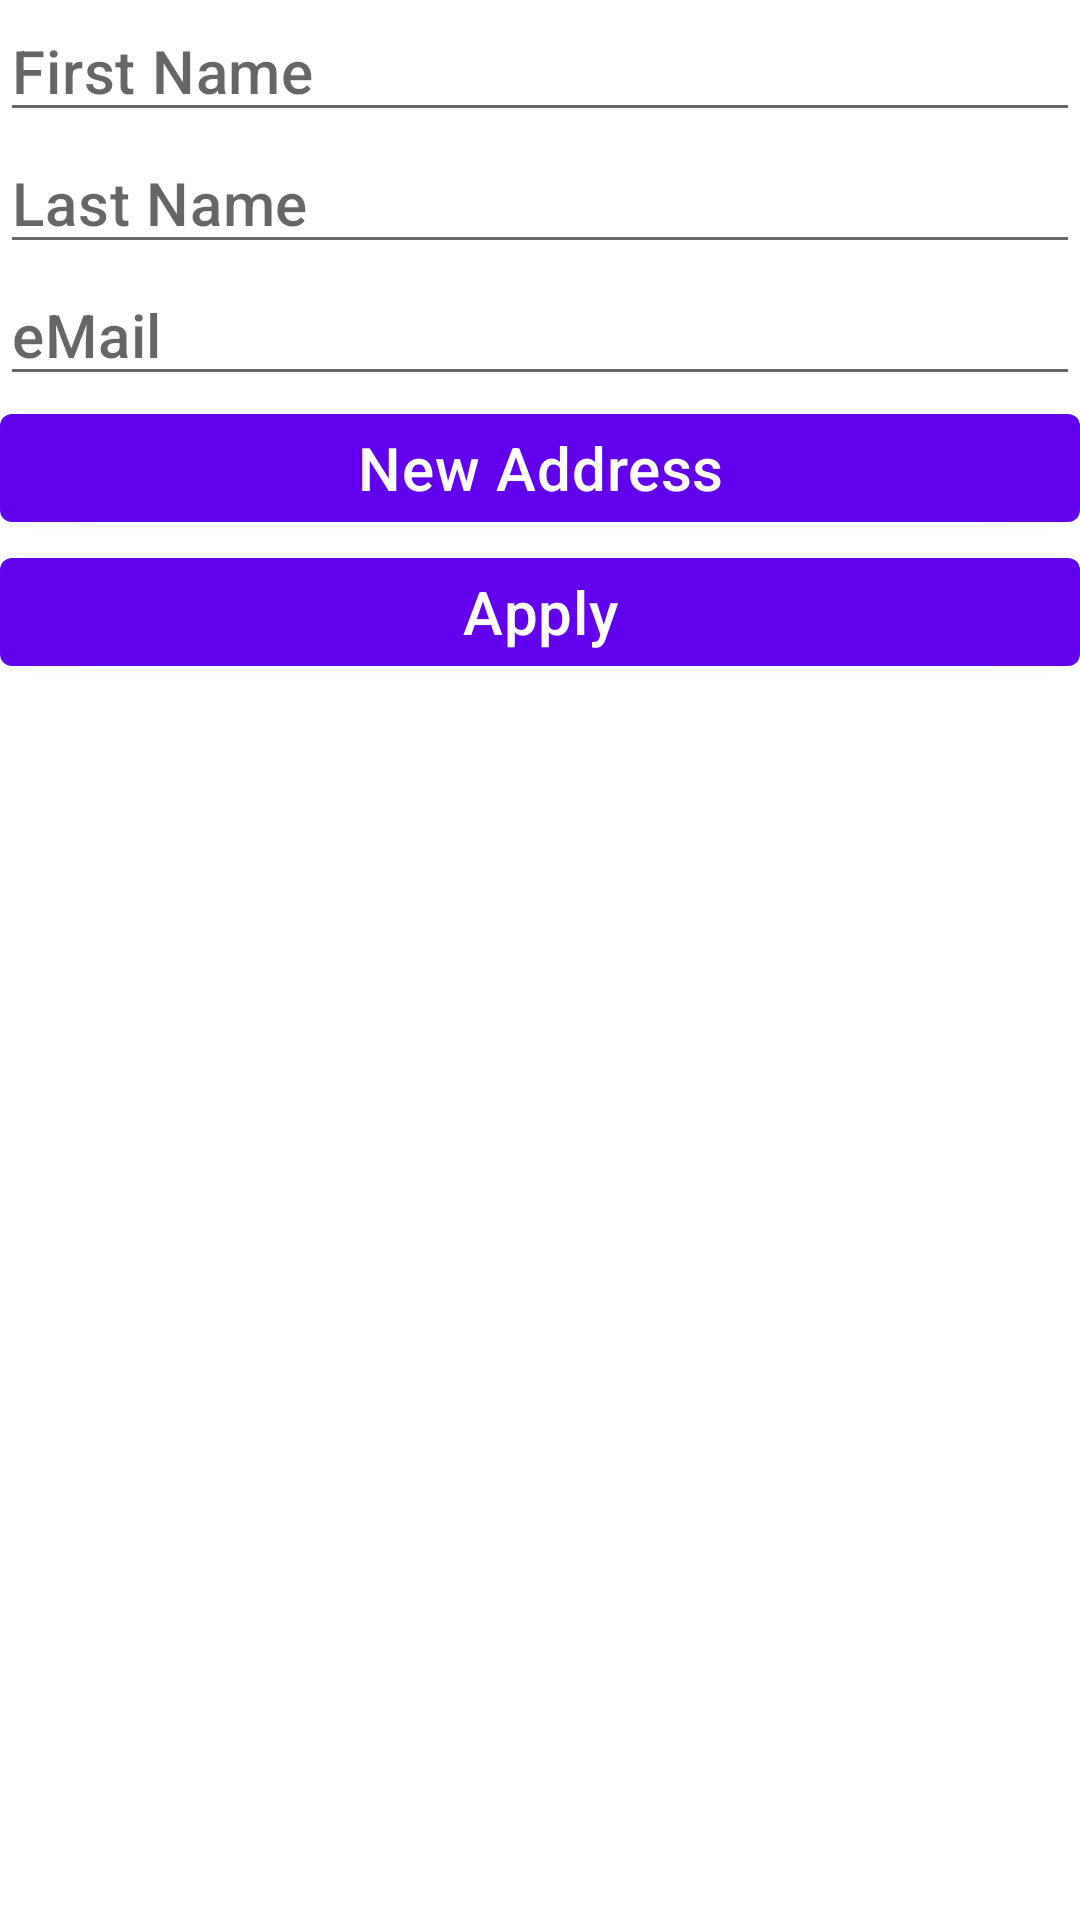

The Android layout XML behind this screen, and the referenced resources:
<!-- AndroidManifest.xml: application theme Theme.ContactsRave -->
<!-- res/layout/fragment_add_edit_contact.xml -->
<?xml version="1.0" encoding="utf-8"?>
<androidx.constraintlayout.widget.ConstraintLayout xmlns:android="http://schemas.android.com/apk/res/android"
    xmlns:tools="http://schemas.android.com/tools"
    android:layout_width="match_parent"
    android:layout_height="match_parent"
    xmlns:app="http://schemas.android.com/apk/res-auto"
    tools:context="view.AddEditContact">

    <com.google.android.material.textfield.TextInputEditText
        android:id="@+id/et_first_name"
        android:layout_width="match_parent"
        android:layout_height="wrap_content"
        app:layout_constraintStart_toStartOf="parent"
        app:layout_constraintEnd_toEndOf="parent"
        app:layout_constraintTop_toTopOf="parent"
        app:layout_constraintBottom_toTopOf="@id/et_last_name"
        android:hint="First Name"
        android:textAppearance="@style/TextAppearance.MaterialComponents.Headline6" />

    <com.google.android.material.textfield.TextInputEditText
        android:id="@+id/et_last_name"
        android:layout_width="match_parent"
        android:layout_height="wrap_content"
        app:layout_constraintStart_toStartOf="parent"
        app:layout_constraintEnd_toEndOf="parent"
        app:layout_constraintTop_toBottomOf="@id/et_first_name"
        app:layout_constraintBottom_toTopOf="@id/et_email"
        android:hint="Last Name"
        android:textAppearance="@style/TextAppearance.MaterialComponents.Headline6" />

    <com.google.android.material.textfield.TextInputEditText
        android:id="@+id/et_email"
        android:layout_width="match_parent"
        android:layout_height="wrap_content"
        app:layout_constraintStart_toStartOf="parent"
        app:layout_constraintEnd_toEndOf="parent"
        app:layout_constraintTop_toBottomOf="@id/et_last_name"
        app:layout_constraintBottom_toTopOf="@id/rv_addresses"
        android:hint="eMail"
        android:textAppearance="@style/TextAppearance.MaterialComponents.Headline6" />

    <androidx.recyclerview.widget.RecyclerView
        android:id="@+id/rv_addresses"
        android:layout_width="match_parent"
        android:layout_height="wrap_content"
        app:layout_constraintTop_toBottomOf="@id/et_email"
        app:layout_constraintBottom_toTopOf="@id/btn_new_address"
        app:layout_constraintStart_toStartOf="parent"
        app:layout_constraintEnd_toEndOf="parent"/>

    <com.google.android.material.button.MaterialButton
        android:id="@+id/btn_new_address"
        android:layout_width="match_parent"
        android:layout_height="wrap_content"
        app:layout_constraintStart_toStartOf="parent"
        app:layout_constraintEnd_toEndOf="parent"
        app:layout_constraintTop_toBottomOf="@id/rv_addresses"
        app:layout_constraintBottom_toTopOf="@id/btn_apply"
        android:text="New Address"
        android:textAppearance="@style/TextAppearance.MaterialComponents.Headline6"
        />

    <com.google.android.material.button.MaterialButton
        android:id="@+id/btn_apply"
        android:layout_width="match_parent"
        android:layout_height="wrap_content"
        app:layout_constraintTop_toBottomOf="@id/btn_new_address"
        android:text="Apply"
        android:textAppearance="@style/TextAppearance.MaterialComponents.Headline6"
        />


</androidx.constraintlayout.widget.ConstraintLayout>
<!-- resources referenced by this layout -->
<resources>
  <style name="Theme.ContactsRave" parent="Theme.MaterialComponents.DayNight.DarkActionBar">
          
          <item name="colorPrimary">@color/purple_500</item>
          <item name="colorPrimaryVariant">@color/purple_700</item>
          <item name="colorOnPrimary">@color/white</item>
          
          <item name="colorSecondary">@color/teal_200</item>
          <item name="colorSecondaryVariant">@color/teal_700</item>
          <item name="colorOnSecondary">@color/black</item>
          
          <item name="android:statusBarColor" tools:targetApi="l">?attr/colorPrimaryVariant</item>
          
      </style>
  <!-- not gathered from this repository: default colours our renderer supplied (Android Studio template values) -->
  <color name="purple_500">#FF6200EE</color>
  <color name="purple_700">#FF3700B3</color>
  <color name="teal_200">#FF03DAC5</color>
  <color name="teal_700">#FF018786</color>
  <color name="black">#FF000000</color>
  <color name="white">#FFFFFFFF</color>
</resources>
